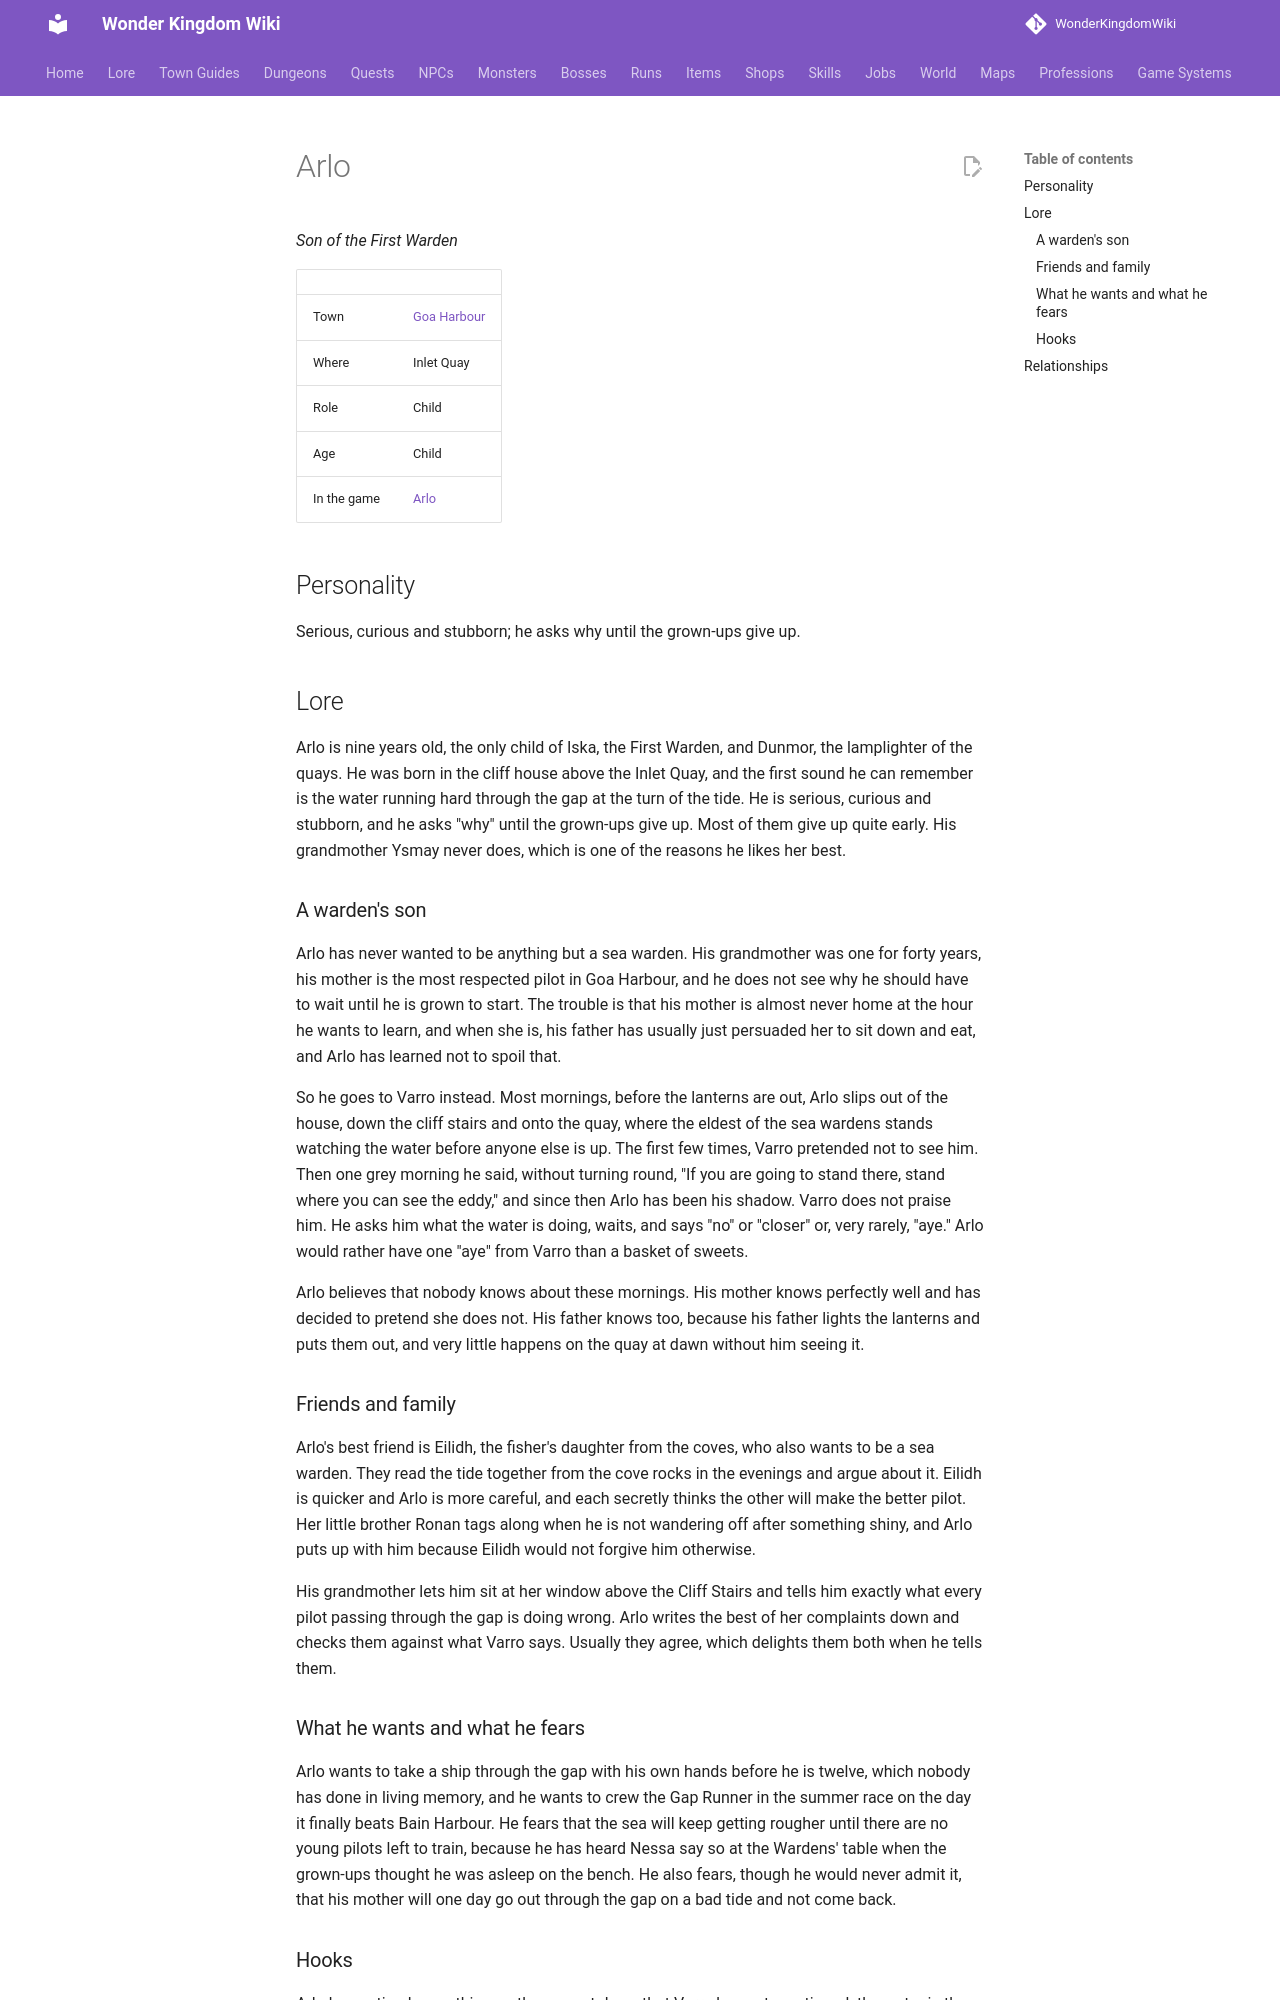

repository: alonohana627/WonderKingdomWiki · page: lore/people/goa-harbour/arlo_child/index.html · generator: mkdocs

<!-- Generated by tools/people.py from data/people/. Do not edit: changes are overwritten. -->

# Arlo

*Son of the First Warden*

|  |  |
|---|---|
| Town | [Goa Harbour](../../towns/goa-harbour.md) |
| Where | Inlet Quay |
| Role | Child |
| Age | Child |
| In the game | [Arlo](../../../npcs/arlo_child.md) |

## Personality

Serious, curious and stubborn; he asks why until the grown-ups give up.

## Lore

Arlo is nine years old, the only child of Iska, the First Warden, and Dunmor, the lamplighter of the quays. He was born in the cliff house above the Inlet Quay, and the first sound he can remember is the water running hard through the gap at the turn of the tide. He is serious, curious and stubborn, and he asks "why" until the grown-ups give up. Most of them give up quite early. His grandmother Ysmay never does, which is one of the reasons he likes her best.

### A warden's son

Arlo has never wanted to be anything but a sea warden. His grandmother was one for forty years, his mother is the most respected pilot in Goa Harbour, and he does not see why he should have to wait until he is grown to start. The trouble is that his mother is almost never home at the hour he wants to learn, and when she is, his father has usually just persuaded her to sit down and eat, and Arlo has learned not to spoil that.

So he goes to Varro instead. Most mornings, before the lanterns are out, Arlo slips out of the house, down the cliff stairs and onto the quay, where the eldest of the sea wardens stands watching the water before anyone else is up. The first few times, Varro pretended not to see him. Then one grey morning he said, without turning round, "If you are going to stand there, stand where you can see the eddy," and since then Arlo has been his shadow. Varro does not praise him. He asks him what the water is doing, waits, and says "no" or "closer" or, very rarely, "aye." Arlo would rather have one "aye" from Varro than a basket of sweets.

Arlo believes that nobody knows about these mornings. His mother knows perfectly well and has decided to pretend she does not. His father knows too, because his father lights the lanterns and puts them out, and very little happens on the quay at dawn without him seeing it.

### Friends and family

Arlo's best friend is Eilidh, the fisher's daughter from the coves, who also wants to be a sea warden. They read the tide together from the cove rocks in the evenings and argue about it. Eilidh is quicker and Arlo is more careful, and each secretly thinks the other will make the better pilot. Her little brother Ronan tags along when he is not wandering off after something shiny, and Arlo puts up with him because Eilidh would not forgive him otherwise.

His grandmother lets him sit at her window above the Cliff Stairs and tells him exactly what every pilot passing through the gap is doing wrong. Arlo writes the best of her complaints down and checks them against what Varro says. Usually they agree, which delights them both when he tells them.
